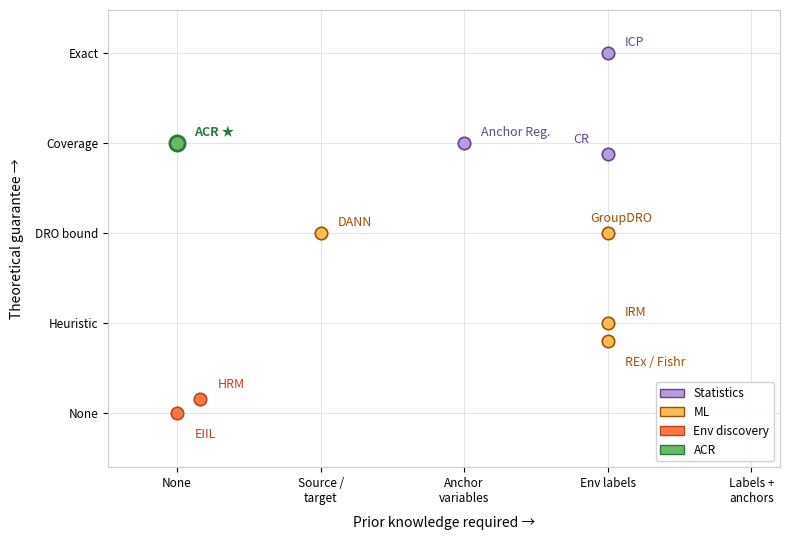

This figure's Python source:
# ============================================================
#   Fig 1: All methods in lit review compared
# ============================================================
import matplotlib.pyplot as plt
import matplotlib.patches as mpatches

fig, ax = plt.subplots(figsize=(8, 5.5))

# ── Data ──────────────────────────────────────────────────────────────────────
# (prior_knowledge, guarantee_strength)
# x: 0=none, 0.25=source/target, 0.5=anchors, 0.75=env labels, 1.0=labels+anchors
# y: 0=none, 0.25=heuristic, 0.5=DRO bound, 0.75=coverage, 1.0=exact

methods = {
    "EIIL":        (0.00, 0.00, "#ff7744", "#c04020"),
    "HRM":         (0.04, 0.04, "#ff7744", "#c04020"),
    "ACR ★":       (0.00, 0.75, "#66bb66", "#2a7a40"),
    "DANN":        (0.25, 0.50, "#ffbb55", "#a05000"),
    "IRM":         (0.75, 0.25, "#ffbb55", "#a05000"),
    "REx / Fishr": (0.75, 0.20, "#ffbb55", "#a05000"),
    "GroupDRO":    (0.75, 0.50, "#ffbb55", "#a05000"),
    "CR":          (0.75, 0.72, "#bb99dd", "#5b4a8a"),
    "Anchor Reg.": (0.50, 0.75, "#bb99dd", "#5b4a8a"),
    "ICP":         (0.75, 1.00, "#bb99dd", "#5b4a8a"),
}

# label offsets (dx, dy) to avoid overlap
offsets = {
    "EIIL":        ( 0.03, -0.06),
    "HRM":         ( 0.03,  0.04),
    "ACR ★":       ( 0.03,  0.03),
    "DANN":        ( 0.03,  0.03),
    "IRM":         ( 0.03,  0.03),
    "REx / Fishr": ( 0.03, -0.06),
    "GroupDRO":    (-0.03,  0.04),
    "CR":          (-0.06,  0.04),
    "Anchor Reg.": ( 0.03,  0.03),
    "ICP":         ( 0.03,  0.03),
}

for name, (x, y, face, edge) in methods.items():
    s = 120 if name == "ACR ★" else 80
    lw = 2.0 if name == "ACR ★" else 1.2
    ax.scatter(x, y, s=s, color=face, edgecolors=edge, linewidths=lw, zorder=3)
    dx, dy = offsets[name]
    weight = "bold" if name == "ACR ★" else "normal"
    ax.text(x + dx, y + dy, name, fontsize=9, color=edge,
            fontweight=weight, va="center")


# ── Axes ─────────────────────────────────────────────────────────────────────
ax.set_xlim(-0.12, 1.05)
ax.set_ylim(-0.15, 1.12)

ax.set_xticks([0, 0.25, 0.50, 0.75, 1.0])
ax.set_xticklabels(["None", "Source /\ntarget", "Anchor\nvariables",
                    "Env labels", "Labels +\nanchors"], fontsize=8.5)
ax.set_yticks([0, 0.25, 0.50, 0.75, 1.0])
ax.set_yticklabels(["None", "Heuristic", "DRO bound",
                    "Coverage", "Exact"], fontsize=8.5)

ax.set_xlabel("Prior knowledge required →", fontsize=10, labelpad=8)
ax.set_ylabel("Theoretical guarantee →", fontsize=10, labelpad=8)

ax.grid(True, color="#e8e4dc", linewidth=0.7, zorder=0)
ax.set_axisbelow(True)
for spine in ax.spines.values():
    spine.set_color("#cccccc")

# ── Legend ────────────────────────────────────────────────────────────────────
legend_items = [
    mpatches.Patch(facecolor="#bb99dd", edgecolor="#5b4a8a", label="Statistics"),
    mpatches.Patch(facecolor="#ffbb55", edgecolor="#a05000", label="ML"),
    mpatches.Patch(facecolor="#ff7744", edgecolor="#c04020", label="Env discovery"),
    mpatches.Patch(facecolor="#66bb66", edgecolor="#2a7a40", label="ACR"),
]
ax.legend(handles=legend_items, loc="lower right", fontsize=8.5,
          framealpha=0.9, edgecolor="#cccccc")

plt.tight_layout()
plt.savefig("fig_position_map.pdf", dpi=200, bbox_inches="tight")
plt.show()
